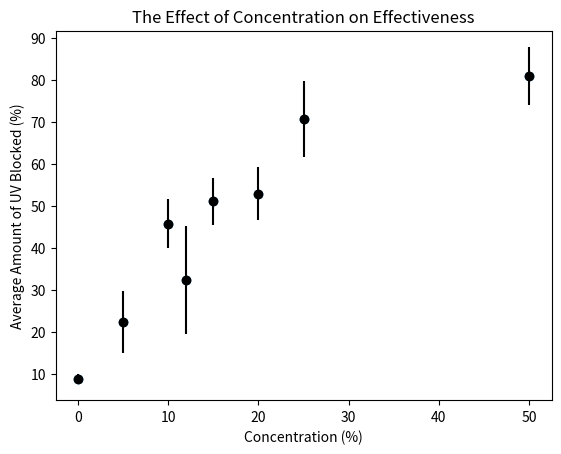

Python code for this plot: (Note: this script raises an exception after producing the figure.)
import matplotlib.pyplot as plt

a = [0, 5, 10, 12, 15, 20, 25, 50]
b = [8.8, 22.3, 45.7, 32.3, 51.0, 52.9, 70.7, 80.8]
plt.scatter(a, b)

c = [1.1, 7.3, 5.8, 12.9, 5.7, 6.2, 9.0, 6.9]

plt.errorbar(a, b, yerr=c, fmt="o", color = 'black')

plt.xlabel('Concentration (%)')
plt.ylabel('Average Amount of UV Blocked (%)')
plt.title('The Effect of Concentration on Effectiveness')
plt.save()
